Run: headless pygame with SDL's dummy video driver; simulated clock (each Clock.tick advances the game by its frame time, no real sleeping); random seed 0; keys injected as events and as key.get_pressed() state; no mouse input.
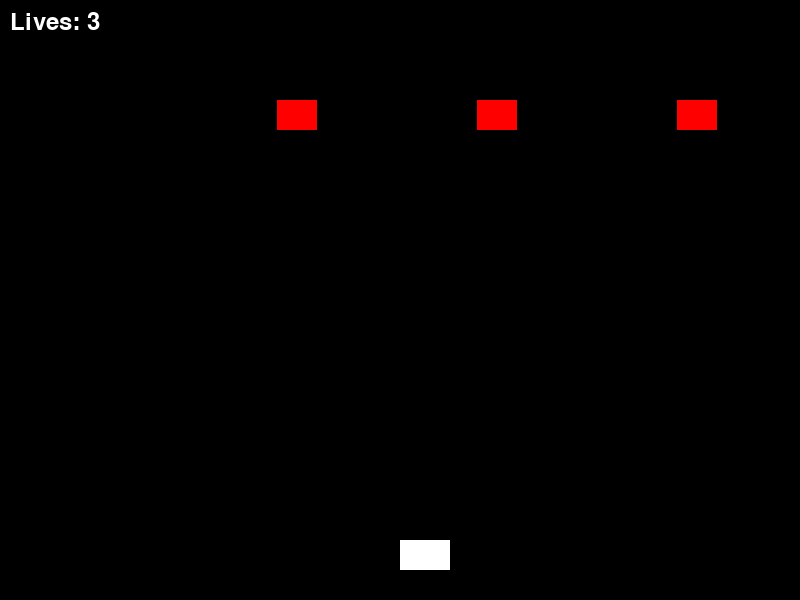
Frame 1 of 4 · flips 1–60 · no input
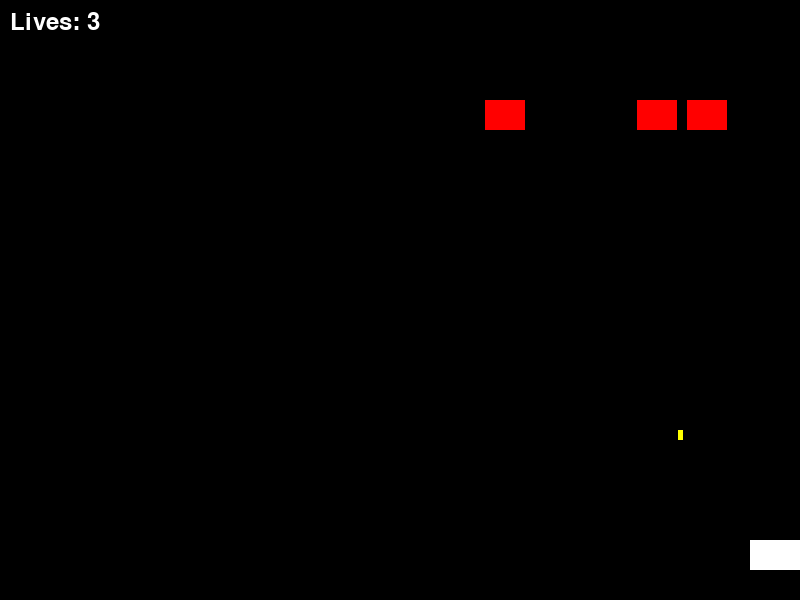
Frame 2 of 4 · flips 61–180 · tapped SPACE, RETURN · held RIGHT (→), D
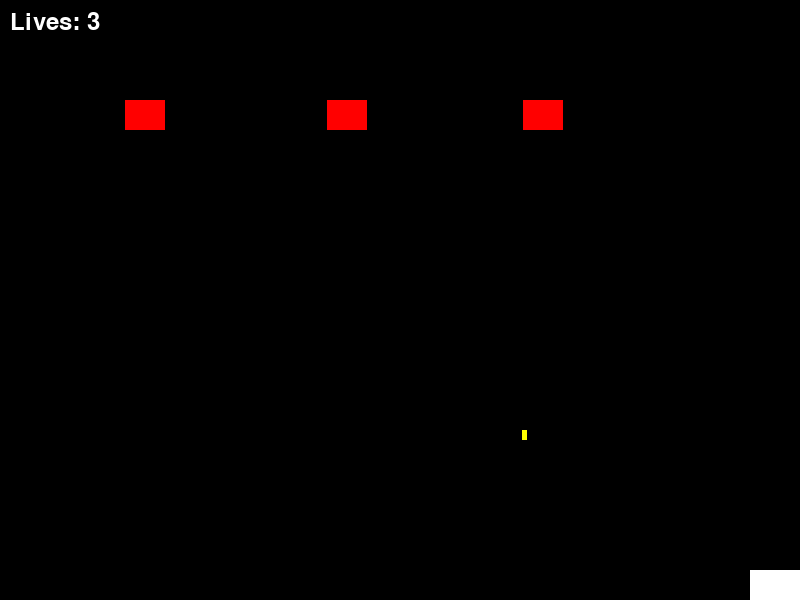
Frame 3 of 4 · flips 181–300 · held DOWN (↓), S
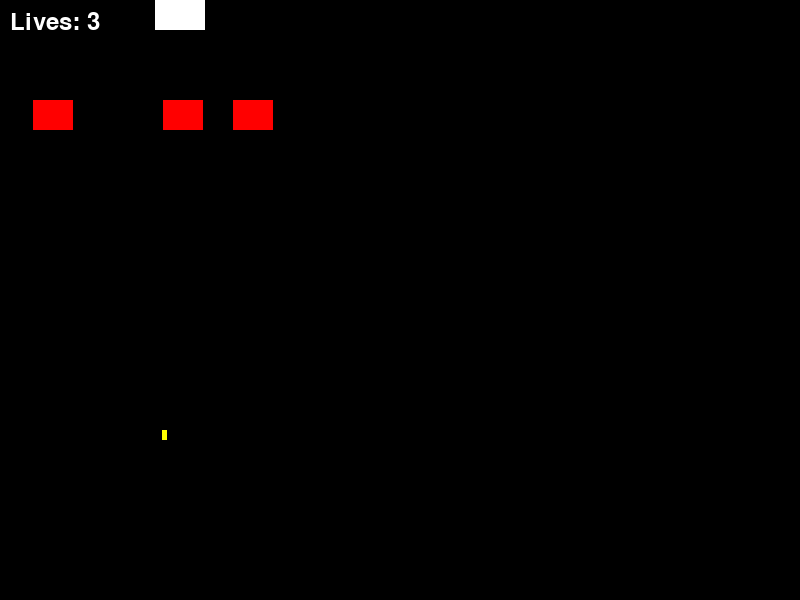
Frame 4 of 4 · flips 301–420 · held LEFT (←), A, UP (↑), W

The pygame program that drew these frames:

#space invaders game
# as extra credit - create a small ML program that will learn from the player's choices

import pygame # type: ignore
import sys
import random

# Initialize Pygame
pygame.init()

# Screen setup
WIDTH, HEIGHT = 800, 600
screen = pygame.display.set_mode((WIDTH, HEIGHT))
pygame.display.set_caption("Space Invaders Game")

# Colors
BLACK = (0, 0, 0)
WHITE = (255, 255, 255)

# Ship setup
ship_width, ship_height = 50, 30
ship_x, ship_y = WIDTH // 2, HEIGHT - 60
ship_speed = 5

# Ship lives
lives = 3
font = pygame.font.SysFont(None, 36)

# Bullet setup
bullets = []
bullet_width, bullet_height = 5, 10
bullet_speed = 7
BULLET_COLOR = (0, 255, 0)

# Multiple Enemies setup
enemy_width, enemy_height = 40, 30
enemies = [
    {"x": 100, "y": 100, "dir": 1},
    {"x": 300, "y": 100, "dir": 1},
    {"x": 500, "y": 100, "dir": 1},
]
enemy_speed = 3

# Enemy bullets
enemy_bullets = []
enemy_bullet_width, enemy_bullet_height = 5, 10
enemy_bullet_speed = 5
enemy_fire_delay = 60  # frames between shots
enemy_fire_timer = 0


# Game loop
running = True
clock = pygame.time.Clock()

while running:
    clock.tick(60)  # 60 frames per second

    # Draw everything
    screen.fill(BLACK)

    # Draw enemies
    for enemy in enemies:
        pygame.draw.rect(screen, (255, 0, 0), (enemy["x"], enemy["y"], enemy_width, enemy_height))
    
    # Draw enemy bullets
    for bullet in enemy_bullets:
        pygame.draw.rect(screen, (255, 255, 0), (bullet[0], bullet[1], enemy_bullet_width, enemy_bullet_height))

    # draw ship
    pygame.draw.rect(screen, WHITE, (ship_x, ship_y, ship_width, ship_height))

    for event in pygame.event.get():
        if event.type == pygame.KEYDOWN:
            if event.key == pygame.K_SPACE:
                #print("Bullet fired!")
                # Fire a bullet from the center-top of the ship
                bullet_x = ship_x + ship_width // 2 - bullet_width // 2
                bullet_y = ship_y
                bullets.append([bullet_x, bullet_y])
        if event.type == pygame.QUIT:
            running = False
    
    # Move enemy
    for enemy in enemies:
        enemy["x"] += enemy["dir"] * enemy_speed
        if enemy["x"] <= 0 or enemy["x"] >= WIDTH - enemy_width:
            enemy["dir"] *= -1

    # Enemy fires bullet periodically (random enemy)
    enemy_fire_timer += 1
    if enemy_fire_timer >= enemy_fire_delay:
        enemy_fire_timer = 0
        firing_enemy = random.choice(enemies)
        bullet_x = firing_enemy["x"] + enemy_width // 2 - enemy_bullet_width // 2
        bullet_y = firing_enemy["y"] + enemy_height
        enemy_bullets.append([bullet_x, bullet_y])

    # Move enemy bullets
    for bullet in enemy_bullets[:]:
        bullet[1] += enemy_bullet_speed
        if bullet[1] > HEIGHT:
            enemy_bullets.remove(bullet)

    # Move bullets
    for bullet in bullets[:]:
        bullet[1] -= bullet_speed
        if bullet[1] < 0:
            bullets.remove(bullet)

    # Draw bullets
    for bullet in bullets:
        pygame.draw.rect(screen, BULLET_COLOR, (bullet[0], bullet[1], bullet_width, bullet_height))

    for bullet in bullets[:]:
        for enemy in enemies:
            if (enemy["x"] < bullet[0] < enemy["x"] + enemy_width and
                enemy["y"] < bullet[1] < enemy["y"] + enemy_height):
                bullets.remove(bullet)
                # Respawn enemy at a new random x
                enemy["x"] = random.randint(0, WIDTH - enemy_width)
                enemy["y"] = 100
                break
            # Respawn enemy at a new position
    
    # Check if enemy bullet hits ship
    for bullet in enemy_bullets[:]:
        if (ship_x < bullet[0] < ship_x + ship_width and
            ship_y < bullet[1] < ship_y + ship_height):
            enemy_bullets.remove(bullet)
            lives -= 1
            # Hide ship briefly and reposition
            ship_x, ship_y = WIDTH // 2, HEIGHT - 60
            pygame.time.delay(500)  # 0.5 second pause
            break
 
    # Movement keys
    keys = pygame.key.get_pressed()
    if keys[pygame.K_w] and ship_y > 0:
        ship_y -= ship_speed
    if keys[pygame.K_s] and ship_y < HEIGHT - ship_height:
        ship_y += ship_speed
    if keys[pygame.K_a] and ship_x > 0:
        ship_x -= ship_speed
    if keys[pygame.K_d] and ship_x < WIDTH - ship_width:
        ship_x += ship_speed


    # Show lives
    lives_text = font.render(f"Lives: {lives}", True, WHITE)
    screen.blit(lives_text, (10, 10))

    if lives <= 0:
        screen.fill(BLACK)
        game_over_text = font.render("GAME OVER", True, (255, 0, 0))
        screen.blit(game_over_text, (WIDTH // 2 - 100, HEIGHT // 2))
        pygame.display.flip()
        pygame.time.delay(2000)
        running = False


    #display
    pygame.display.flip()



pygame.quit()
sys.exit()
